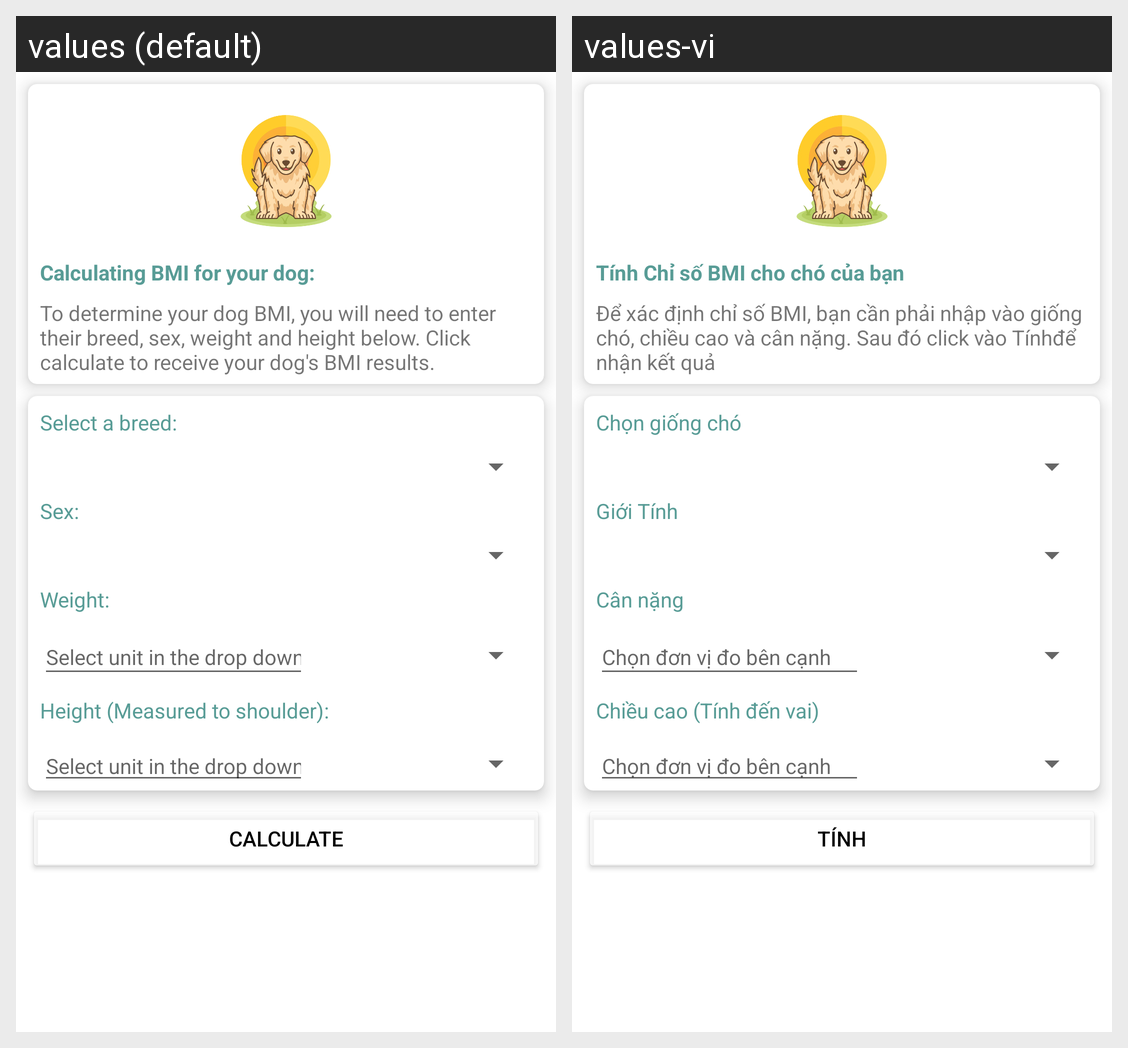

For this localized Android screen grid, give each drawn string resource with its value in every locale shown.
Android screen res/layout/activity_bmi.xml rendered under 2 locales, left to right: values (default), values-vi. Device: Nexus 5 (rendered at 1080×1920; each locale shown at half size, 540×960, under a caption strip naming it); theme Theme.Final_app.
Strings drawn on this screen, with the default value and each locale's value (text and hints the layout hard-codes, and strings that could not be matched under every locale, appear in the picture but are not listed):

bmi
  values: Calculating BMI for your dog:
  values-vi: Tính Chỉ số BMI cho chó của bạn

bmi_explain
  values: To determine your dog BMI, you will need to enter their breed, sex, weight and height below. Click calculate to receive your dog's BMI results.
  values-vi: Để xác định chỉ số BMI, bạn cần phải nhập vào giống chó, chiều cao và cân nặng. Sau đó click vào Tínhđể nhận kết quả

select_a_breed
  values: Select a breed:
  values-vi: Chọn giống chó

sex
  values: Sex:
  values-vi: Giới Tính

weight
  values: Weight:
  values-vi: Cân nặng

select_unit_in_the_drop_down
  values: Select unit in the drop down
  values-vi: Chọn đơn vị đo bên cạnh

height_measured_to_shoulder
  values: Height (Measured to shoulder):
  values-vi: Chiều cao (Tính đến vai)

calculate
  values: Calculate
  values-vi: Tính
